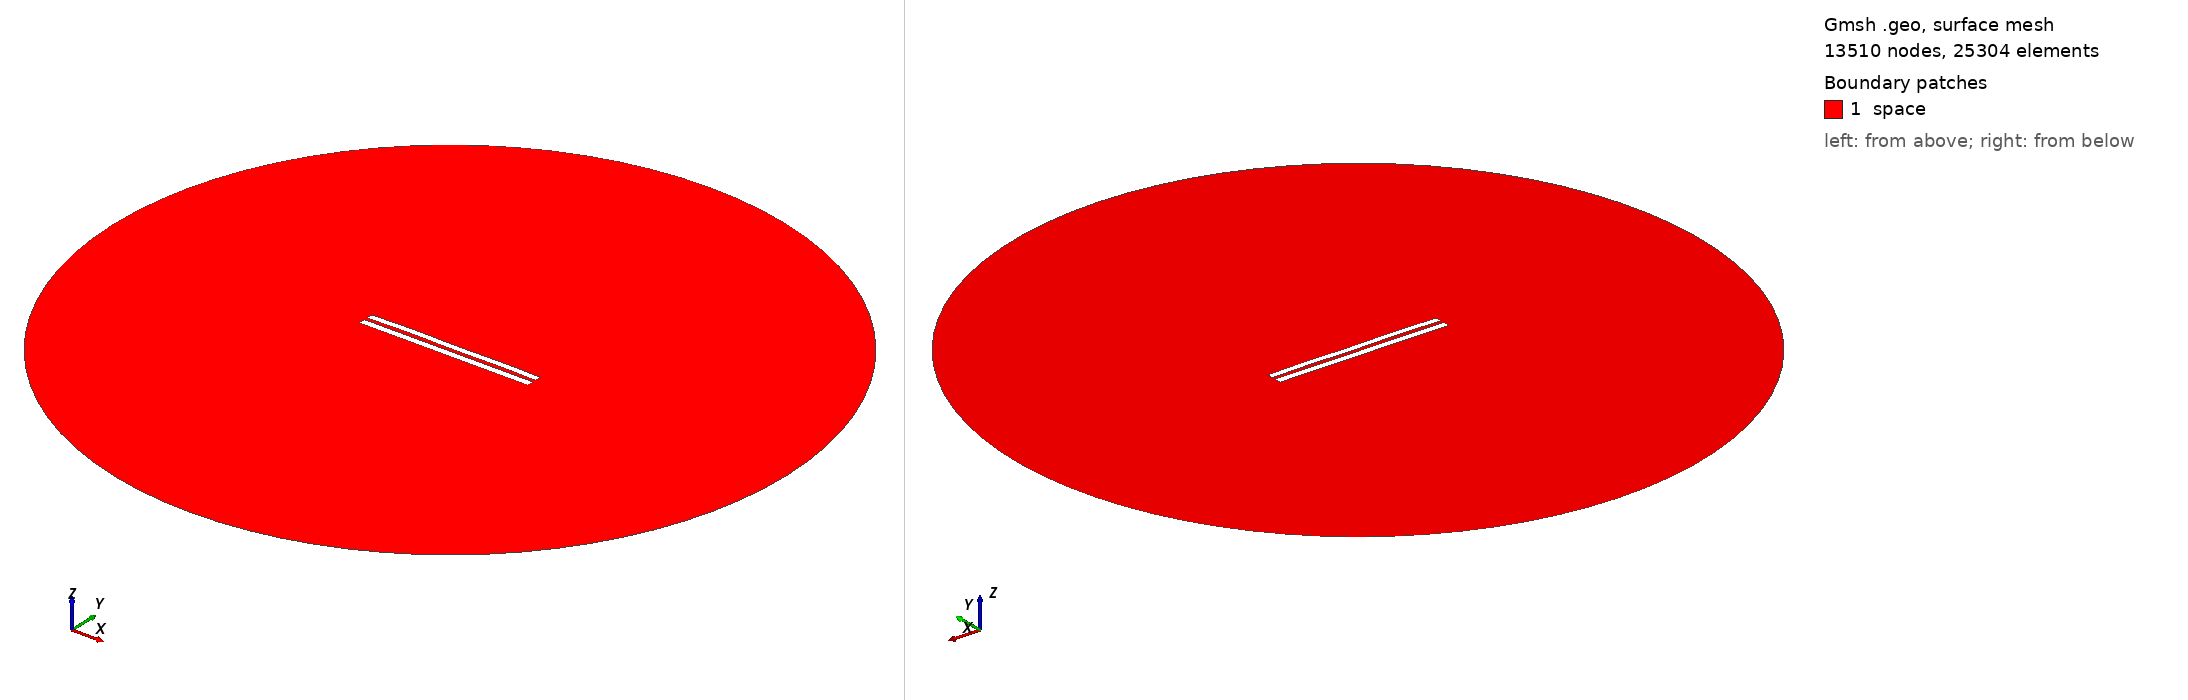

Gmsh geometry script, surface-meshed: 13510 nodes, 25304 surface elements. Boundary patches (legend numbers): 1 space. Left view from above one corner, right view from below the opposite corner. Legend entries are the model's physical surfaces. The drawing asked Gmsh for element sizes between 1% and 20% of the model's largest extent; the script's own settings can give other sizes.

=== 4995.geo (drawn) ===
//---------------------------------------
// Geometry kernel
//---------------------------------------

SetFactory("OpenCASCADE");



//---------------------------------------
// Parameters of the geometry
//---------------------------------------

// Overetch of the upper plate
overetch = 0.125;

// Distance between the plates
distance = 2.0;

// Discretization over the x axis (for the deformation)
nx = 50; 

// Length of the plate
L = 100 - overetch; 

// Number of modes
n = 4; 

// 1st mode coefficient
coeff(1) = 0.15;
beta(1) = 0.596864 * 3.1415926535 / L;

// 2nd mode coefficient
coeff(2) = 0.15;
beta(2) = 1.49418 * 3.1415926535 / L;

// 3rd mode coefficient
coeff(3) = 0.07499999999999998;
beta(3) = 2.50025 * 3.1415926535 / L;

// 4th mode coefficient
coeff(4) = 0.15;
beta(4) = 3.49999 * 3.1415926535 / L;



//---------------------------------------
// Upper plate (deformed rectangle)
//---------------------------------------

// Coordiantes of the upper plate
xmin = -50;
xmax = 50 - overetch;

// Height of the upper plate
yheight = 4 - 2 * overetch;

// Indexes of the points
UpperID[] = {};
LowerID[] = {};
LeftID[] = {};
RightID[] = {};

// Point index
p = 1;

// Horizontal edges
For i In {1:nx}
    x = xmin + (i-1)*(xmax - xmin)/(nx-1);

    y_bottom = distance / 2 + overetch;
    For j In {1:n}
        C = (Cosh(beta(j)*L) + Cos(beta(j)*L)) / (Sinh(beta(j)*L) + Sin(beta(j)*L));
        y_bottom  = y_bottom + coeff(j) * (Cosh(beta(j)*(x+50)) - Cos(beta(j)*(x+50)) - C * (Sinh(beta(j)*(x+50)) - Sin(beta(j)*(x+50))));
    EndFor

    y_top = y_bottom + yheight;

    Point(p) = {x, y_top, 0, 1.0};
    UpperID[i] = p;
    p = p + 1;

    Point(p) = {x, y_bottom, 0, 1.0};
    LowerID[i] = p;
    p = p + 1;
EndFor

// Create point lists
UpperPts[] = {}; LowerPts[] = {};
For i In {1:nx}
  UpperPts[] += {UpperID[i]};
  LowerPts[] += {LowerID[i]};
EndFor

// Build splines
Spline(1) = {UpperPts[]};
Spline(2) = {LowerPts[]};
Line(3) = {LowerPts[nx-1], UpperPts[nx-1]};
Line(4) = {LowerPts[0], UpperPts[0]};

// Build the plane surface
Curve Loop(1) = {2, 3, -1, -4};
Plane Surface(1) = {1};



//---------------------------------------
// Lower plate (rectangle)
//---------------------------------------

// Vertices
Point(1001) = {-50, -1, 0, 1.0};
Point(1002) = { 50, -1, 0, 1.0};
Point(1003) = { 50,  -5, 0, 1.0};
Point(1004) = {-50,  -5, 0, 1.0};

// Edges
Line(5) = {1001, 1002};
Line(6) = {1002, 1003};
Line(7) = {1003, 1004};
Line(8) = {1004, 1001};

// Plane surface
Line Loop(2) = {5, 6, 7, 8};
Plane Surface(2) = {2}; 



//---------------------------------------
// Outer (fictious) boundary
//---------------------------------------

// Points
Point(1005) = {0, 0, 0};       // Center
Point(1006) = {200, 0, 0};     // Start point
Point(1007) = {0, 200, 0};     // 90 degrees
Point(1008) = {-200, 0, 0};    // 180 degrees
Point(1009) = {0, -200, 0};    // 270 degrees

// Circle arcs (each needs start, center, end)
Circle(9) = {1006, 1005, 1007};
Circle(10) = {1007, 1005, 1008};
Circle(11) = {1008, 1005, 1009};
Circle(12) = {1009, 1005, 1006};

// Plane surface for the entire domain
Curve Loop(3) = {9, 10, 11, 12};
Surface(3) = {3};

// Subtract the plates from the whole domain to obtain the actual domain where we want to solve the equations
BooleanDifference{ Surface{3}; Delete; }{ Surface{1}; Surface{2}; Delete; }




//---------------------------------------
// Transfinite Lines/Curves
//---------------------------------------

// Set the number of points on the boundaries
r = 7;

// Plates
Transfinite Curve {1, 2} = 50*r Using Progression 1;
Transfinite Curve {3, 4} = 2*r Using Progression 1;
Transfinite Line {5, 7} = 50*r Using Progression 1;
Transfinite Line {6, 8} = 2*r Using Progression 1;

// Outer boundary
Transfinite Line {9, 10, 11, 12} = 20 Using Progression 1;



//---------------------------------------
// Physical groups
//---------------------------------------                

// Physical curves (boundaries)
Physical Line("force_segment", 10) = {2};
Physical Line("upper_plate", 11) = {1, 3, 4};
Physical Line("lower_plate", 12) = {5, 6, 7, 8};
Physical Line("boundary", 20) = {9, 10, 11, 12};

// Physical Surfaces
Physical Surface("space", 30) = {3};



//---------------------------------------
// 6. Generate the Mesh
//---------------------------------------

// 2D mesh generation
Mesh 2;
